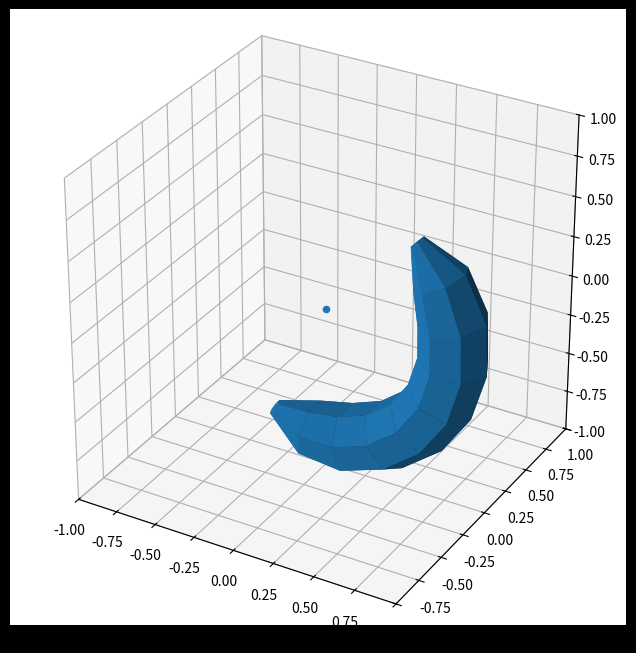

Recreate this plot in Python.
import numpy as np
import matplotlib.pyplot as plt

def rotate_point(v,k,theta):
    return v*np.cos(theta) + np.cross(k,v)*np.sin(theta) + k * np.dot(k,v)*(1-np.cos(theta))

fig = plt.figure(figsize=(8, 8),facecolor='k')
ax = fig.add_subplot(111, projection='3d')
ax.set_box_aspect((1,1,1))

ax.scatter(0,0,0)
ax.set_xlim((-1,1))
ax.set_ylim((-1,1))
ax.set_zlim((-1,1))
n_theta_steps = 10
n_phi_steps = 8
points = np.zeros((n_theta_steps*n_phi_steps,3))
theta_values = np.linspace(-2,0.8,n_theta_steps)
z_values = np.linspace(0,1,n_theta_steps)
phi_values = np.linspace(0,6.282,n_phi_steps)
theta_r = 0.8

for theta_step in range(n_theta_steps):
    for phi_step in range(n_phi_steps):
        i = theta_step*n_phi_steps+phi_step
        theta = theta_values[theta_step]
        phi = phi_values[phi_step]
        phi_r = np.exp(-(2.1*(z_values[theta_step]-0.5))**8) * 0.2
        points[i,0] = np.cos(phi) * phi_r
        points[i,1] = np.sin(phi) * phi_r
        points[i,2] = 0
        points[i,:] = rotate_point(points[i,:],np.array([0,1,0]),-theta)
        points[i,0] += np.cos(theta) * theta_r
        points[i,2] += np.sin(theta) * theta_r


x = points[:,0].reshape((n_theta_steps,n_phi_steps))
y = points[:,1].reshape((n_theta_steps,n_phi_steps))
z = points[:,2].reshape((n_theta_steps,n_phi_steps))
ax.plot_surface(x,y,z)

plt.show()
